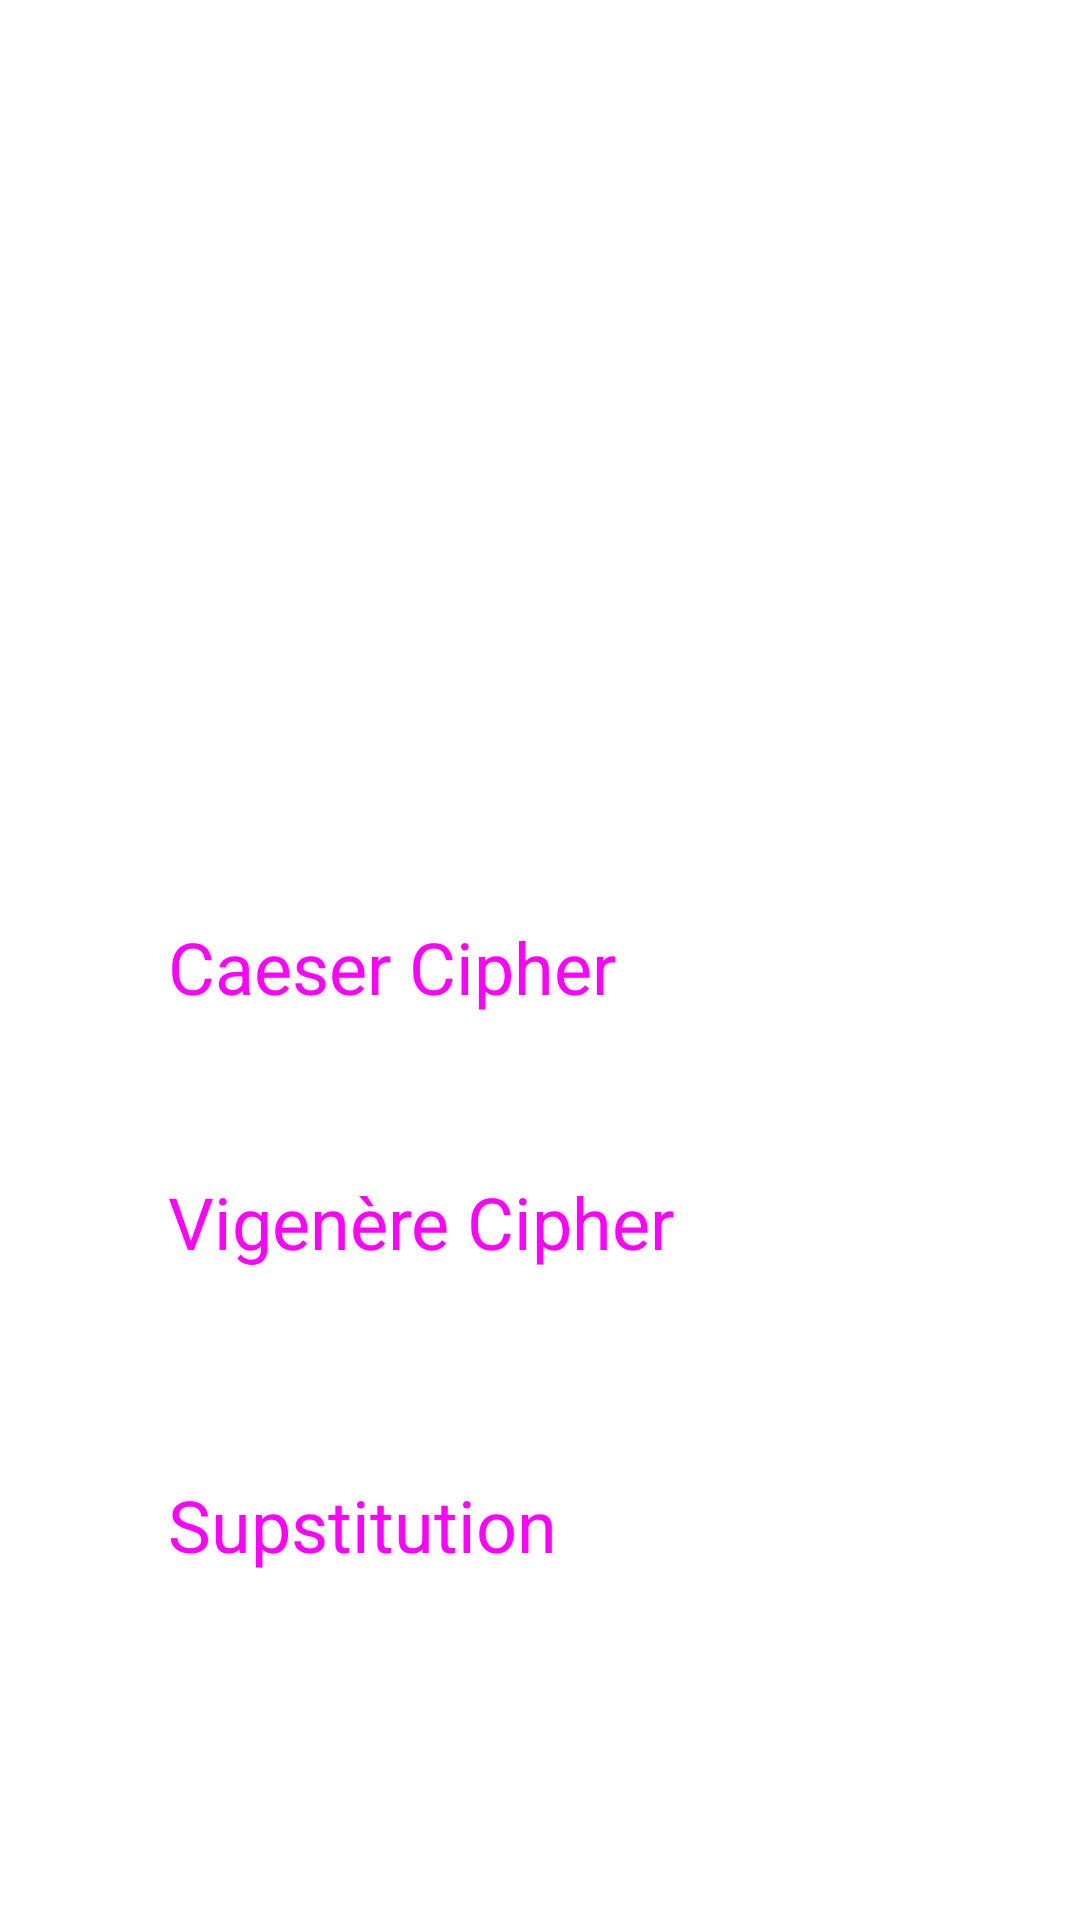

This screen was rendered from an Android layout file. Write that file and the resources it references.
<!-- AndroidManifest.xml: application theme Theme.Encryptapp -->
<!-- res/layout/activity_main.xml -->
<?xml version="1.0" encoding="utf-8"?>
<androidx.constraintlayout.widget.ConstraintLayout xmlns:android="http://schemas.android.com/apk/res/android"
    xmlns:app="http://schemas.android.com/apk/res-auto"
    xmlns:tools="http://schemas.android.com/tools"
    android:layout_width="match_parent"
    android:layout_height="match_parent">

    <Button

        android:id="@+id/button3"
        style="@style/Widget.Material3.Button"
        android:layout_width="match_parent"
        android:layout_height="65dp"
        android:layout_marginStart="32dp"
        android:layout_marginTop="20dp"
        android:layout_marginEnd="32dp"
        android:text="Vigenère Cipher"
        android:textSize="24sp"
        app:layout_constraintEnd_toEndOf="parent"
        app:layout_constraintHorizontal_bias="0.0"
        app:layout_constraintStart_toStartOf="parent"
        app:layout_constraintTop_toBottomOf="@+id/button"

        />

    <Button
        android:id="@+id/button"
        style="@style/Widget.Material3.Button"
        android:layout_width="match_parent"
        android:layout_height="65dp"
        android:layout_marginStart="32dp"
        android:layout_marginTop="300dp"
        android:layout_marginEnd="32dp"
        android:text="Caeser Cipher"
        android:textSize="24sp"
        app:layout_constraintEnd_toEndOf="parent"
        app:layout_constraintHorizontal_bias="1.0"
        app:layout_constraintStart_toStartOf="parent"
        app:layout_constraintTop_toTopOf="parent"
        tools:ignore="MissingConstraints" />

    <Button
        android:id="@+id/button4"
        style="@style/Widget.Material3.Button"
        android:layout_width="match_parent"
        android:layout_height="65dp"
        android:layout_marginStart="32dp"
        android:layout_marginTop="36dp"
        android:layout_marginEnd="32dp"
        android:text="Supstitution"

        android:textSize="24sp"
        app:layout_constraintEnd_toEndOf="parent"
        app:layout_constraintHorizontal_bias="0.0"
        app:layout_constraintStart_toStartOf="parent"
        app:layout_constraintTop_toBottomOf="@+id/button3"
        tools:ignore="VisualLintButtonSize" />


</androidx.constraintlayout.widget.ConstraintLayout>
<!-- resources referenced by this layout -->
<resources>
  <style name="Theme.Encryptapp" parent="Theme.MaterialComponents.DayNight.DarkActionBar">
          
          <item name="colorPrimary">@color/light_blue_900</item>
          <item name="colorPrimaryVariant">@color/light_blue_900</item>
          <item name="colorOnPrimary">@color/white</item>
          
          <item name="colorSecondary">@color/light_blue_600</item>
          <item name="colorSecondaryVariant">@color/light_blue_900</item>
          <item name="colorOnSecondary">#FFFFFF</item>
          
          <item name="android:statusBarColor">?attr/colorPrimaryVariant</item>
          
      </style>
  <!-- not gathered from this repository: default colours our renderer supplied (Android Studio template values) -->
  <color name="white">#FFFFFFFF</color>
</resources>
